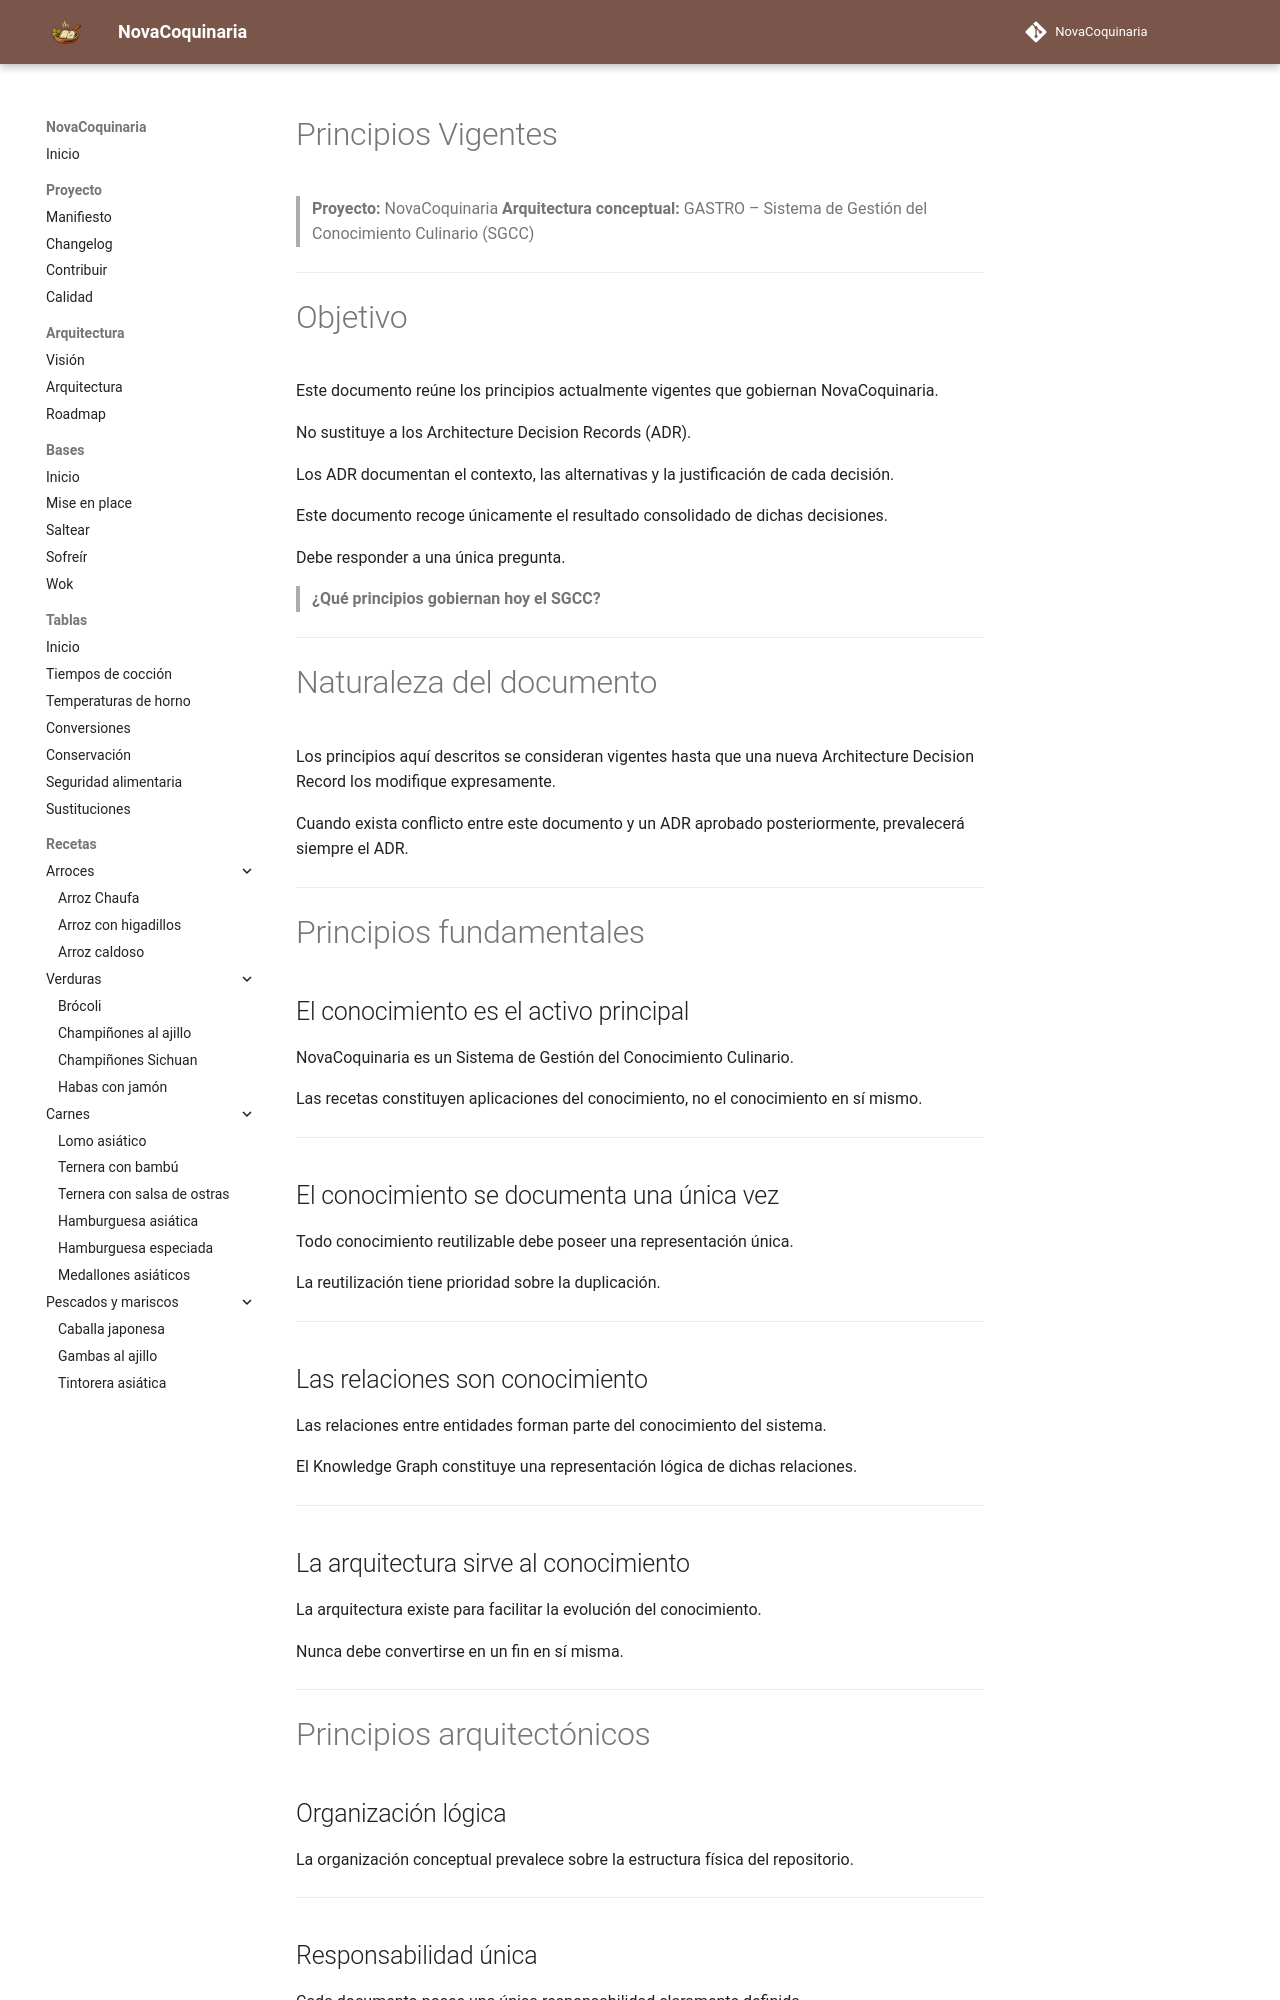

repository: fran-eliot/NovaCoquinaria · page: docs/management/PROJECT_PRINCIPLES.html · generator: mkdocs

---
id: DOC-0012
titulo: Principios Vigentes
tipo: arquitectura
version: 2.0
estado: estable
ultima_revision: 2026-07-20
---

# Principios Vigentes

> **Proyecto:** NovaCoquinaria
> **Arquitectura conceptual:** GASTRO – Sistema de Gestión del Conocimiento Culinario (SGCC)

---

# Objetivo

Este documento reúne los principios actualmente vigentes que gobiernan NovaCoquinaria.

No sustituye a los Architecture Decision Records (ADR).

Los ADR documentan el contexto, las alternativas y la justificación de cada decisión.

Este documento recoge únicamente el resultado consolidado de dichas decisiones.

Debe responder a una única pregunta.

> **¿Qué principios gobiernan hoy el SGCC?**

---

# Naturaleza del documento

Los principios aquí descritos se consideran vigentes hasta que una nueva Architecture Decision Record los modifique expresamente.

Cuando exista conflicto entre este documento y un ADR aprobado posteriormente, prevalecerá siempre el ADR.

---

# Principios fundamentales

## El conocimiento es el activo principal

NovaCoquinaria es un Sistema de Gestión del Conocimiento Culinario.

Las recetas constituyen aplicaciones del conocimiento, no el conocimiento en sí mismo.

---

## El conocimiento se documenta una única vez

Todo conocimiento reutilizable debe poseer una representación única.

La reutilización tiene prioridad sobre la duplicación.

---

## Las relaciones son conocimiento

Las relaciones entre entidades forman parte del conocimiento del sistema.

El Knowledge Graph constituye una representación lógica de dichas relaciones.

---
